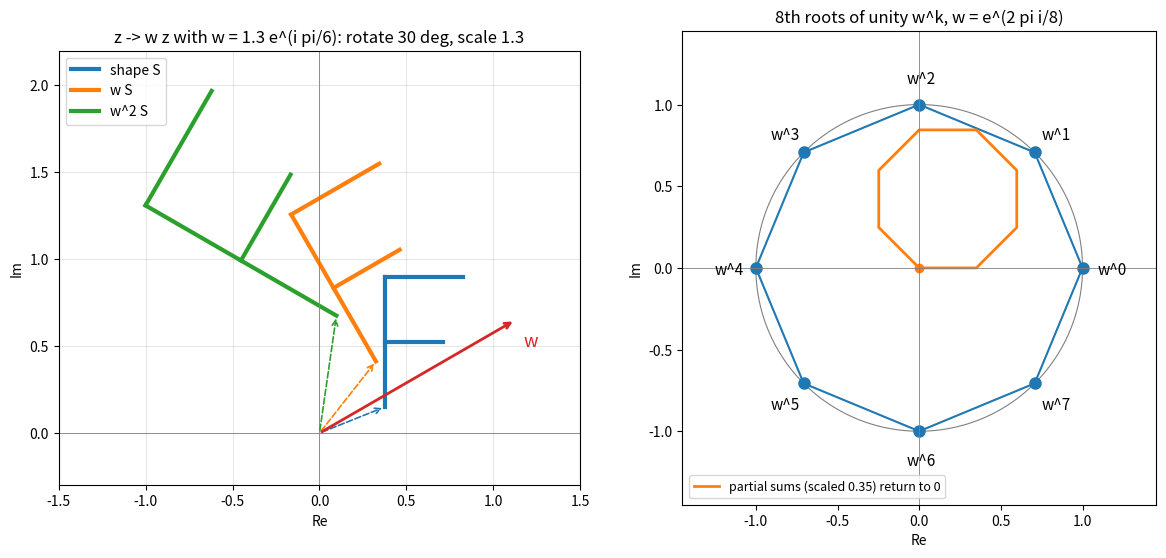

This chart was generated by the following Python code:
import numpy as np
import matplotlib.pyplot as plt

fig, (ax1, ax2) = plt.subplots(1, 2, figsize=(12, 5.6))

# Left: multiplying by w = 1.3 e^{i pi/6} rotates by 30 degrees and scales by 1.3
w = 1.3 * np.exp(1j * np.pi / 6)
# A small "F"-shaped figure so that rotation and scaling are visible
strokes = [0.75 * s for s in (
    np.array([0.5 + 0.2j, 0.5 + 1.2j]),
    np.array([0.5 + 1.2j, 1.1 + 1.2j]),
    np.array([0.5 + 0.7j, 0.95 + 0.7j]),
)]
for k, (z_mult, c, lab) in enumerate([(1, "tab:blue", "shape S"),
                                      (w, "tab:orange", "w S"),
                                      (w**2, "tab:green", "w^2 S")]):
    for j, s in enumerate(strokes):
        seg = z_mult * s
        ax1.plot(seg.real, seg.imag, color=c, lw=3, label=lab if j == 0 else None)
for z_mult, c in [(1, "tab:blue"), (w, "tab:orange"), (w**2, "tab:green")]:
    p = z_mult * 0.75 * (0.5 + 0.2j)
    ax1.annotate("", xy=(p.real, p.imag), xytext=(0, 0),
                 arrowprops=dict(arrowstyle="->", color=c, lw=1.2, ls="--"))
ax1.annotate("", xy=(w.real, w.imag), xytext=(0, 0),
             arrowprops=dict(arrowstyle="->", color="tab:red", lw=2))
ax1.text(w.real + 0.05, w.imag - 0.15, "w", color="tab:red", fontsize=13)
ax1.axhline(0, color="gray", lw=0.6)
ax1.axvline(0, color="gray", lw=0.6)
ax1.set_aspect("equal")
ax1.set_xlim(-1.5, 1.5)
ax1.set_ylim(-0.3, 2.2)
ax1.set_xlabel("Re")
ax1.set_ylabel("Im")
ax1.grid(True, alpha=0.3)
ax1.legend(loc="upper left")
ax1.set_title("z -> w z with w = 1.3 e^(i pi/6): rotate 30 deg, scale 1.3")

# Right: 8th roots of unity are the vertices of a regular octagon and sum to zero
n = 8
k = np.arange(n)
omega = np.exp(2j * np.pi * k / n)
th = np.linspace(0, 2 * np.pi, 400)
ax2.plot(np.cos(th), np.sin(th), color="gray", lw=0.8)
poly = np.append(omega, omega[0])
ax2.plot(poly.real, poly.imag, color="tab:blue", lw=1.5)
ax2.plot(omega.real, omega.imag, "o", color="tab:blue", ms=8)
for kk, z in zip(k, omega):
    ax2.text(1.17 * z.real - 0.08, 1.17 * z.imag - 0.04, f"w^{kk}", fontsize=11)
# Head-to-tail sum of the roots closes up: 1 + w + ... + w^7 = 0
partial = np.concatenate([[0], np.cumsum(omega)]) * 0.35
ax2.plot(partial.real, partial.imag, color="tab:orange", lw=2,
         label="partial sums (scaled 0.35) return to 0")
ax2.plot([0], [0], "o", color="tab:orange", ms=6)
ax2.axhline(0, color="gray", lw=0.6)
ax2.axvline(0, color="gray", lw=0.6)
ax2.set_aspect("equal")
ax2.set_xlim(-1.45, 1.45)
ax2.set_ylim(-1.45, 1.45)
ax2.set_xlabel("Re")
ax2.set_ylabel("Im")
ax2.legend(loc="lower left", fontsize=9)
ax2.set_title("8th roots of unity w^k, w = e^(2 pi i/8)")
fig.tight_layout()
